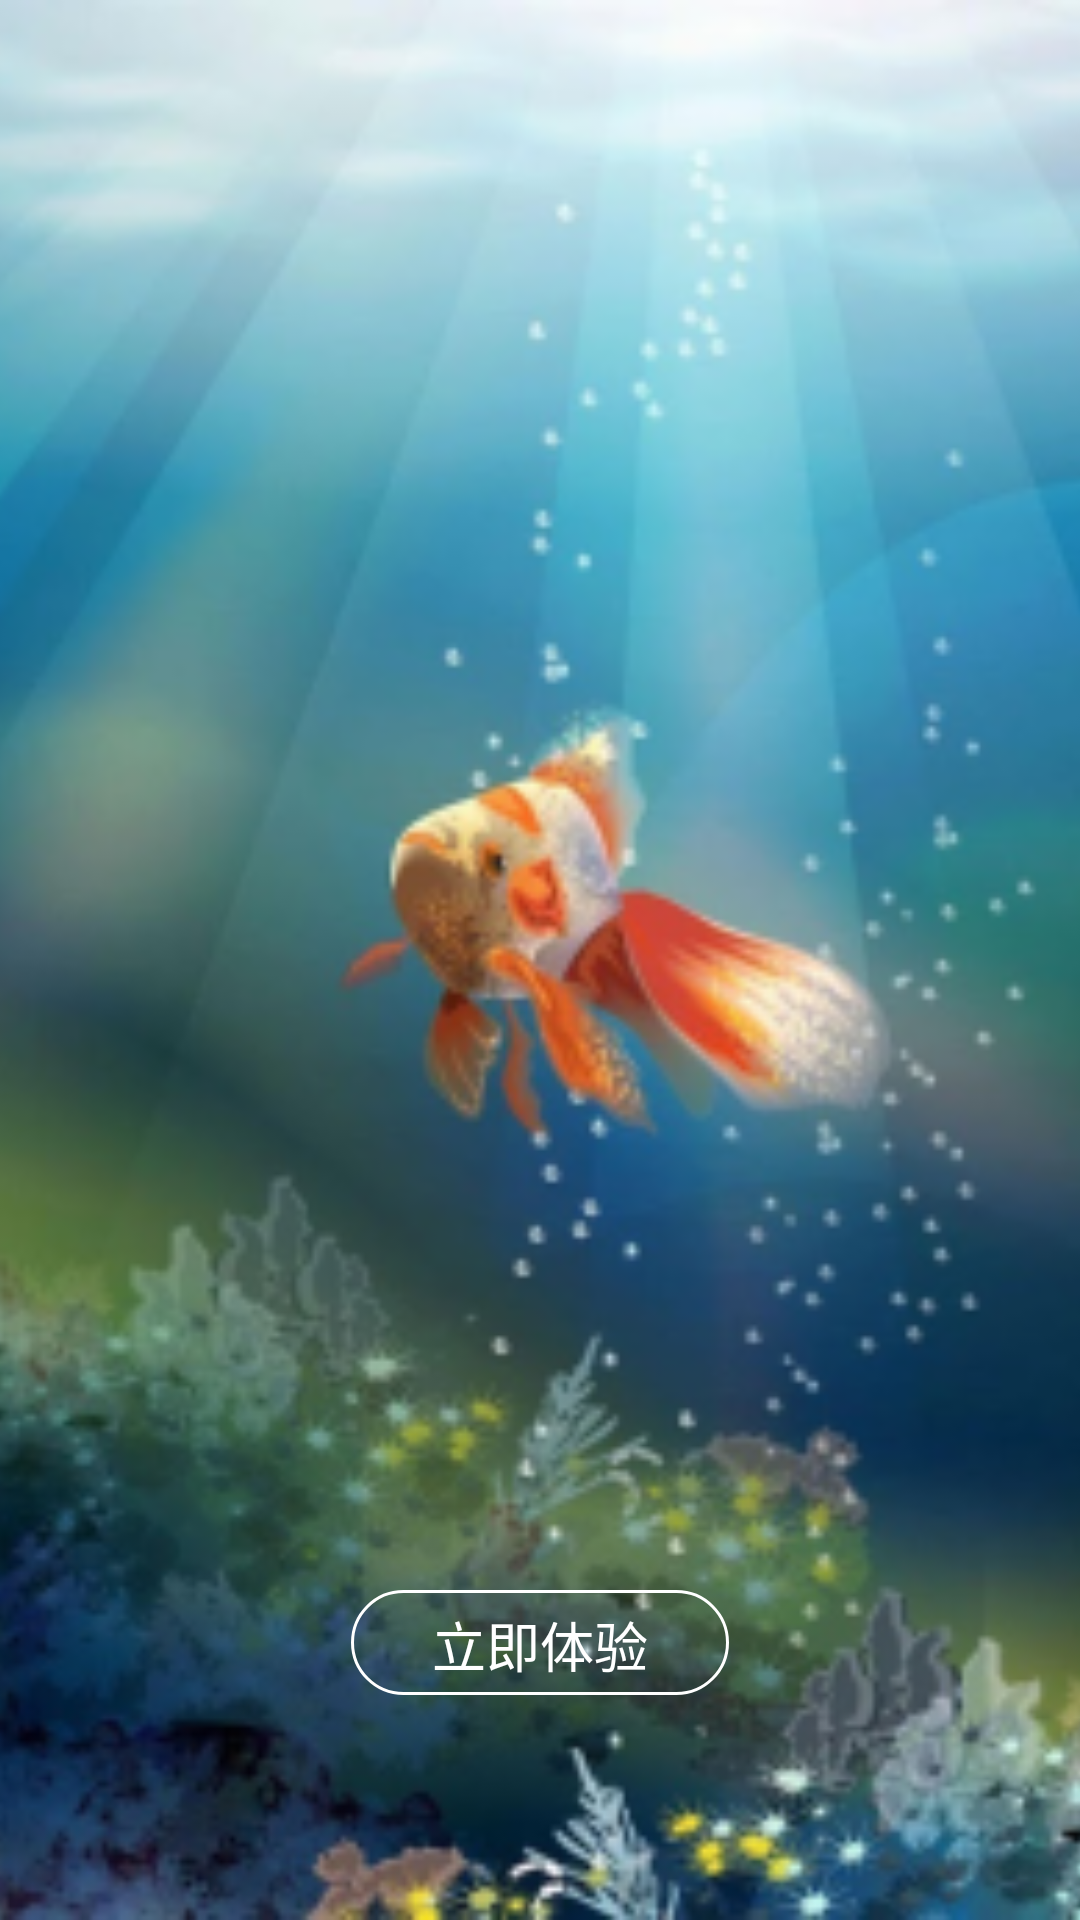

Here is an Android app screen rendered from its layout file. Give the layout XML and the strings, colors and styles it references.
<!-- AndroidManifest.xml: application theme AppTheme -->
<!-- res/layout/guide_view3.xml -->
<?xml version="1.0" encoding="utf-8"?>
<android.support.design.widget.CoordinatorLayout
    xmlns:android="http://schemas.android.com/apk/res/android"
    xmlns:app="http://schemas.android.com/apk/res-auto"
    android:layout_width="match_parent"
    android:layout_height="match_parent"
    android:fitsSystemWindows="true">
    <android.support.design.widget.AppBarLayout
        android:id="@+id/appBar"
        android:layout_width="match_parent"
        android:layout_height="match_parent"
        android:fitsSystemWindows="true">
        <android.support.design.widget.CollapsingToolbarLayout
            android:id="@+id/collapsing_toolbar"
            android:layout_width="match_parent"
            android:layout_height="match_parent"
            android:theme="@style/ThemeOverlay.AppCompat.Dark.ActionBar"
            android:fitsSystemWindows="true">
            <FrameLayout xmlns:android="http://schemas.android.com/apk/res/android"
                         android:layout_width="match_parent"
                         android:layout_height="match_parent"
                         android:fitsSystemWindows="true">

                <ImageView
                    android:layout_width="match_parent"
                    android:layout_height="match_parent"
                    android:scaleType="centerCrop"
                    android:src="@mipmap/guide_img3"
                    android:fitsSystemWindows="true"/>
                <Button
                    android:id="@+id/btn_enter"
                    android:layout_width="126dp"
                    android:layout_height="35dp"
                    android:layout_gravity="bottom|center_horizontal"
                    android:layout_marginBottom="75dp"
                    android:background="@drawable/button_shape"
                    android:text="@string/entry"
                    android:textColor="@color/white"
                    android:textSize="18sp"
                    android:visibility="visible"
                    android:fitsSystemWindows="true"/>

            </FrameLayout>
        </android.support.design.widget.CollapsingToolbarLayout>
    </android.support.design.widget.AppBarLayout>
</android.support.design.widget.CoordinatorLayout>
<!-- resources referenced by this layout -->
<resources>
  <color name="white">#ffffffff</color>
  <!-- drawable button_shape (drawable) -->
  <?xml version="1.0" encoding="utf-8"?>
  <shape xmlns:android="http://schemas.android.com/apk/res/android" >
  
      <stroke android:width="1dp"
              android:color="#fff"/>
  
      <corners android:radius="200dp" />
  
      <solid
          android:color="@android:color/transparent"
          />
  
      <padding
          android:bottom="5dp"
          android:left="5dp"
          android:right="5dp"
          android:top="5dp" />
  
  </shape>
  <!-- mipmap guide_img3: png bitmap (mipmap-xhdpi, 122786 bytes) -->
  <string name="entry">立即体验</string>
  <style name="AppTheme" parent="Theme.AppCompat.Light.NoActionBar">
          <item name="colorPrimary">@color/colorPrimary</item>
          <item name="colorPrimaryDark">@color/colorPrimaryDark</item>
          <item name="colorAccent">@color/colorAccent</item>
      </style>
  <color name="colorPrimary">#F36838</color>
  <color name="colorPrimaryDark">#E65300</color>
  <color name="colorAccent">#FF4081</color>
</resources>
